Photos from the image-classification dataset "infaprim-clf-7" in the GitHub repository okomiljonov583-cmyk/vit-arcface-cac-SimCLR-CE-classification. Its 109 classes are: femilak variant 2, femilak variant 3, lactamil variant 2, lactamil variant 3, amino formula, amino formula variant 2, amino formula variant 3, anti-reflux formula, anti-reflux formula variant 2, anti-reflux formula variant 3, n p caesarea, n p caesarea 2, n p caesarea 3, comfort formula, comfort formula variant 2, comfort formula variant 3, n p ferm, n p ferm 2, n p ferm 3, goat milk formula stage 1, n p goat 1 2, n p goat 1 3, goat milk formula stage 2, n p goat 2 2, n p goat 2 3, goat milk formula stage 3, n p goat 3 2, n p goat 3 3, non-allergic formula, non-allergic formula variant 2, non-allergic formula variant 3, non-lactose formula, non-lactose formula variant 2, non-lactose formula variant 3, n p p buck 2, buckwheat prunes porridge, buckwheat prunes porridge variant 2, multi-grain porridge, multi-grain porridge variant 2, multi-grain porridge variant 3, multi-grain apple raspberry porridge, n p p multi apple rasp 2, n p p multi apple rasp 3, multi-grain banana strawberry porridge, n p p multi ban straw 2, n p p multi ban straw 3, oat porridge variant 2, oat porridge variant 3, oat banana porridge, oat banana porridge variant 2, oat banana porridge variant 3, oat peach porridge, oat peach porridge variant 2, oat peach porridge variant 3, rice porridge, rice porridge variant 2, rice porridge variant 3, rice banana porridge, rice banana porridge variant 2, rice banana porridge variant 3, wheat apple porridge, wheat apple porridge variant 2, wheat apple porridge variant 3, n p peptidi, n p peptidi 2, n p peptidi 3, pre formula, pre formula variant 2, pre formula variant 3, soy formula, soy formula variant 2, soy formula variant 3, 3 fruits puree, 3 fruits puree variant 2, 3 fruits puree variant 3, mango banana puree, mango banana puree variant 2, mango banana puree variant 3, oat banana puree, oat banana puree variant 2, oat banana puree variant 3, strawberry apple puree, strawberry apple puree variant 2, strawberry apple puree variant 3, apple raspberry puree, apple raspberry puree variant 2, apple raspberry puree variant 3, pre puree stage 5, v 5 pre 2, v 5 pre 3, v 7 pre 2, apple prunes puree, apple prunes puree variant 2, buckwheat pre puree, buckwheat pre puree variant 2, buckwheat pre puree variant 3, corn puree, corn puree variant 2, corn puree variant 3, oat puree, oat puree variant 2, oat puree variant 3, pumpkin puree variant 2, rice puree, rice puree variant 2, rice puree variant 3, rice corn banana puree, v rice corn banana 2, v rice corn banana 3.

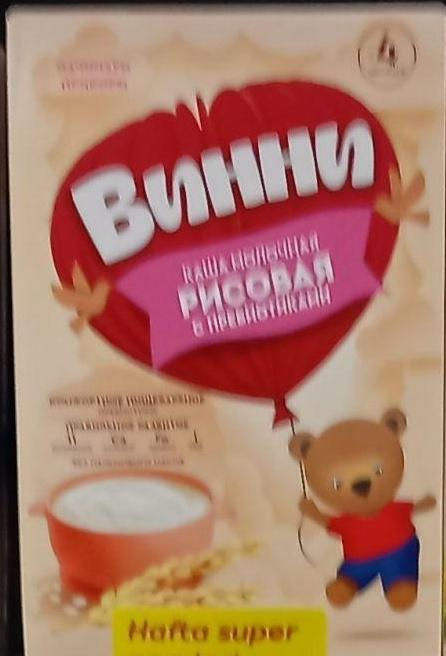
Label: rice puree

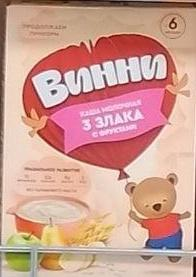
Label: 3 fruits puree

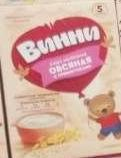
Label: oat puree variant 2

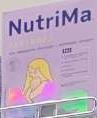
Label: lactamil variant 2

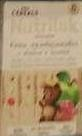
Label: n p p multi apple rasp 2

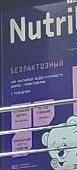
Label: non-lactose formula variant 2
